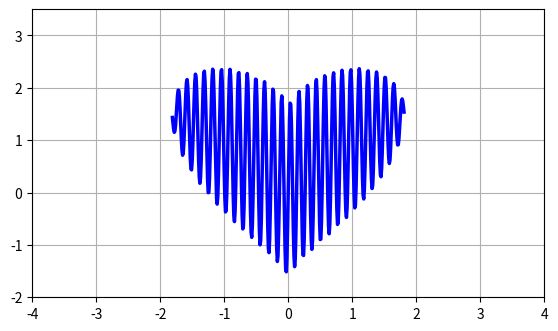

Write the Python code that produced this figure.
"""main script for the heart_graph_py.py project. Read README.md for more information"""

# imports
import numpy as np
import matplotlib.pyplot as plt
from pylab import *
from time import sleep


def cube(x):
    """
    helper function to calculate the cube of a
    negative number (complex numbers)
    """
    if 0 <= x: 
        return x**(1./3.)
    return -(-x)**(1./3.)

def calculate_datapoints(param_a):
    """
    calculate an array of datapoints with this special function:
    y = x**(2/3) + 0.9*(3.3 - x**2)**(1/2) * sin(a*pi*x)
    """
    x = np.arange(-2.0, 2.0, 0.01)
    x = np.around(x, decimals=3)
    y = [cube(t**2)+0.9*np.sqrt((3.3 - t**2))*sin(param_a*pi*t) for t in x]
    data = [x, y]
    return data

def plot_graph(x, y):
    """
    Generate and customize a graph.
    Also plot the values passed from calculate_datapoints().
    """
    plt.ion()

    fig = plt.figure()
    ax = fig.add_subplot(111)
    gca().set_position((.1, .3, .8, .6))
    line1, = ax.plot(x, y, 'b-', linewidth=2.5)
    grid(True)
    plt.xlim(-4, 4)
    plt.ylim(-2, 3.5)
    for phase in range(0, 1500, 15):
        speed = 100
        line1.set_ydata(calculate_datapoints(phase/speed)[1])
        fig.canvas.draw()
        sleep(0.05)
    plt.show(block=True)




if __name__ == '__main__':
    DATA = calculate_datapoints(10)
    plot_graph(DATA[0], DATA[1])
    plt.close()
